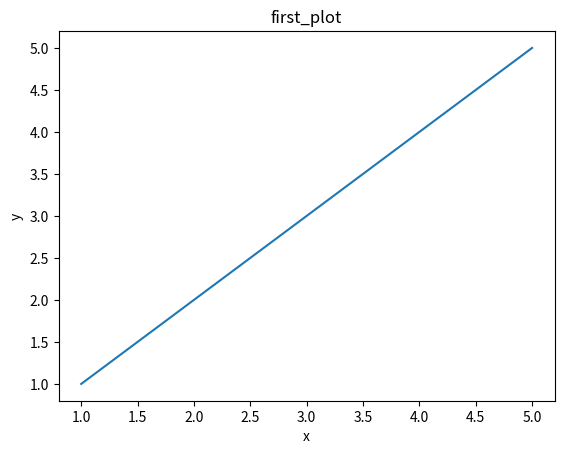

Reproduce this figure in Python.
import numpy as np
import pandas as pd
import matplotlib.pyplot as plt

x = [1, 2, 3, 4, 5]
y = [1, 2, 3, 4, 5]

# 그래프를 그리는 코드 작성
fig, ax = plt.subplots()
ax.plot(x, y)
ax.set_title("first_plot")
ax.set_xlabel("x")
ax.set_ylabel("y")


# 그래프를 first_plot.png 파일로 저장
fig.set_dpi(300)
fig.savefig("first_plot.png")
